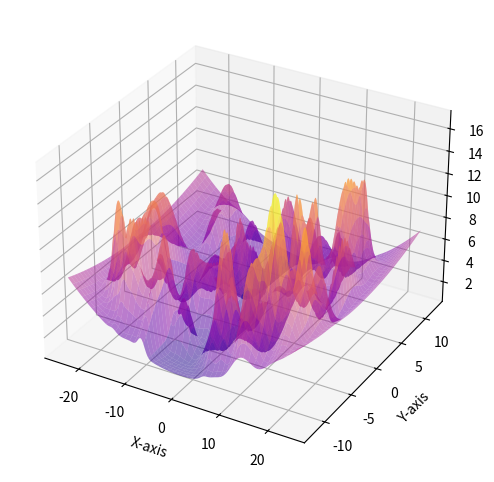

Reproduce this figure in Python.
import matplotlib.pyplot as plt
import numpy as np
from mpl_toolkits.mplot3d import Axes3D
import matplotlib.animation as animation


class Surface:
    def __init__(self, x_range, y_range, step=0.1, num_peaks=5):    
        # Generate random parameters for each Gaussian
        self.num_peaks = num_peaks
        self.amplitudes = np.random.uniform(4, 5, num_peaks)  # Varying amplitudes, some negative
        self.x_centers = np.random.uniform(x_range[0], x_range[1], num_peaks)
        self.y_centers = np.random.uniform(y_range[0], y_range[1], num_peaks)
        self.x_widths = np.random.uniform(0.5, 2, num_peaks)
        self.y_widths = np.random.uniform(0.5, 2, num_peaks)
        x = np.arange(x_range[0]*1.2, x_range[1]*1.2, step)
        y = np.arange(y_range[0]*1.2, y_range[1]*1.2, step)
        self.X, self.Y = np.meshgrid(x, y)
        self.Z = np.zeros_like(self.X)
        for i in range(num_peaks):
            self.Z += self.amplitudes[i] * np.exp(-( (self.X - self.x_centers[i])**2/(2*self.x_widths[i]**2) + (self.Y - self.y_centers[i])**2 / (2 * self.y_widths[i]**2)))
        self.Z += (self.X**2 + self.Y**2) / 100  # Adding a parabolic component for variation
    
    def get_Z(self, x,y):
        z =0
        for i in range(self.num_peaks):
            z += self.amplitudes[i] * np.exp(-( (x - self.x_centers[i])**2/(2*self.x_widths[i]**2) + (y - self.y_centers[i])**2 / (2 * self.y_widths[i]**2)))
        z+= (x**2 + y**2) / 100  # Adding a parabolic component for variation
        return z
    
    def get_slope(self, x, y):
        x_slope = 0
        y_slope = 0 

        for i in range(self.num_peaks):
            common_term = self.amplitudes[i] * np.exp(-( (x - self.x_centers[i])**2/(2*self.x_widths[i]**2) + (y - self.y_centers[i])**2 / (2 * self.y_widths[i]**2)))
            x_slope += common_term*(-(x - self.x_centers[i]) / (self.x_widths[i]**2))
            y_slope += common_term*(-(y - self.y_centers[i]) / (self.y_widths[i]**2))
        x_slope += x / 50  # Derivative of the parabolic component
        y_slope += y / 50  # Derivative of the parabolic component
        return x_slope, y_slope
    def get_starting_point(self):
        return self.x_centers[0], self.y_centers[0], self.get_Z(self.x_centers[0], self.y_centers[0])

    def get_surface(self):
        return self.X, self.Y, self.Z

    def animate(self, ax, func, frames=100, interval=100, cmap='viridis'):
        def update(frame):
            ax.cla()
            self.update_Z(lambda x, y: func(x, y, frame))
            self.plot_surface(ax, cmap=cmap)
            ax.set_xlabel('X-axis')
            ax.set_ylabel('Y-axis')
            ax.set_zlabel('Z-axis')

        ani = animation.FuncAnimation(plt.gcf(), update, frames=frames, interval=interval)
        return ani
def gaussian_sum_function(x, y, num_peaks=5):
    """
    Generates a function as a sum of 2D Gaussian functions
    with random amplitudes and centers.
    """
    z = np.zeros_like(x)
    
    # Generate random parameters for each Gaussian
    amplitudes = np.random.uniform(-5, 5, num_peaks)  # Varying amplitudes, some negative
    x_centers = np.random.uniform(np.min(x), np.max(x), num_peaks)
    y_centers = np.random.uniform(np.min(y), np.max(y), num_peaks)
    widths = np.random.uniform(0.5, 2, num_peaks)
    
    # Sum the Gaussian functions
    for i in range(num_peaks):
        z += amplitudes[i] * np.exp(-((x - x_centers[i])**2 + (y - y_centers[i])**2) / (2 * widths[i]**2))
    return z

fig = plt.figure(figsize=(8, 6))
ax = fig.add_subplot(111, projection='3d')

surface = Surface(x_range=(-20,20), y_range=(-10,10), step=0.1, num_peaks=70)
X, Y, Z = surface.get_surface()
# Z= Z+(X**2+Y**2)/100

# plt.tight_layout()

# Create a Matplotlib figure and 3D axes
surf = ax.plot_surface(X, Y, Z, cmap='plasma', alpha=.5)


x_start, y_start, z_start = surface.get_starting_point()
mx =0
my =0
vx=0
vy=0
t =0
x_run = np.array([x_start])
y_run = np.array([y_start])
z_run = np.array([z_start])



line, = ax.plot(x_run, y_run, z_run, color='black', linewidth=2)
def data_gen():
    for _ in range(200):
        yield _
def run(data):
    global x_run, y_run, z_run, line, mx, my,vx, vy, t
    # update the data
    dx,dy = surface.get_slope(x_run[-1], y_run[-1])
    step_size = .1
    b2x=0.9
    b2y=0.9
    bx =0.8
    by =0.8

    t = t + 1
    mx = bx*mx + (1-bx)*dx
    my = by*my + (1-by)*dy
    # mx = mx/(1-bx**t)
    # my = my/(1-by**t)
    

    vx= vx*b2x + (1-b2x)*dx*dx
    vy= vy*b2y + (1-b2y)*dy*dy
    # vx = vx/(1-b2x**t)
    # vy = vy/(1-b2y**t)

    print(f"t: {t}, Vx: {vx}, Vy: {vy}, Mx: {mx}, My: {my}, Bias Vx: {(1-b2x**t)}, Bias Vy: {(1-b2y**t)} Bias Mx: {(1-bx**t)}, Bias My: {(1-by**t)}\n")
    
    new_x = x_run[-1] - step_size * mx/(np.sqrt(vx)+1e-6)
    new_y = y_run[-1] - step_size * my/(np.sqrt(vy)+1e-6)
    new_z = surface.get_Z(new_x, new_y)
    x_run = np.append(x_run, new_x)
    y_run = np.append(y_run, new_y)
    z_run = np.append(z_run, new_z)
    line.set_data_3d([x_run, y_run, z_run])
    return line,


def init():
    global x_run, y_run, z_run, line,vx, vy,mx,my, t

    mx=0
    my=0
    vx=0
    vy=0
    t=0
    x_run = np.array([x_start])
    y_run = np.array([y_start]) 
    z_run = np.array([z_start])
    line.set_data_3d([x_run, y_run, z_run])
    return line,
# ax.plot(X2, Y2, Z2, color='black', linewidth=2)
ani = animation.FuncAnimation(fig, run, data_gen,interval=200, save_count=200 ,init_func=init)
ax.set_xlabel('X-axis')
ax.set_ylabel('Y-axis')
ax.set_zlabel('Z-axis')
plt.show()
